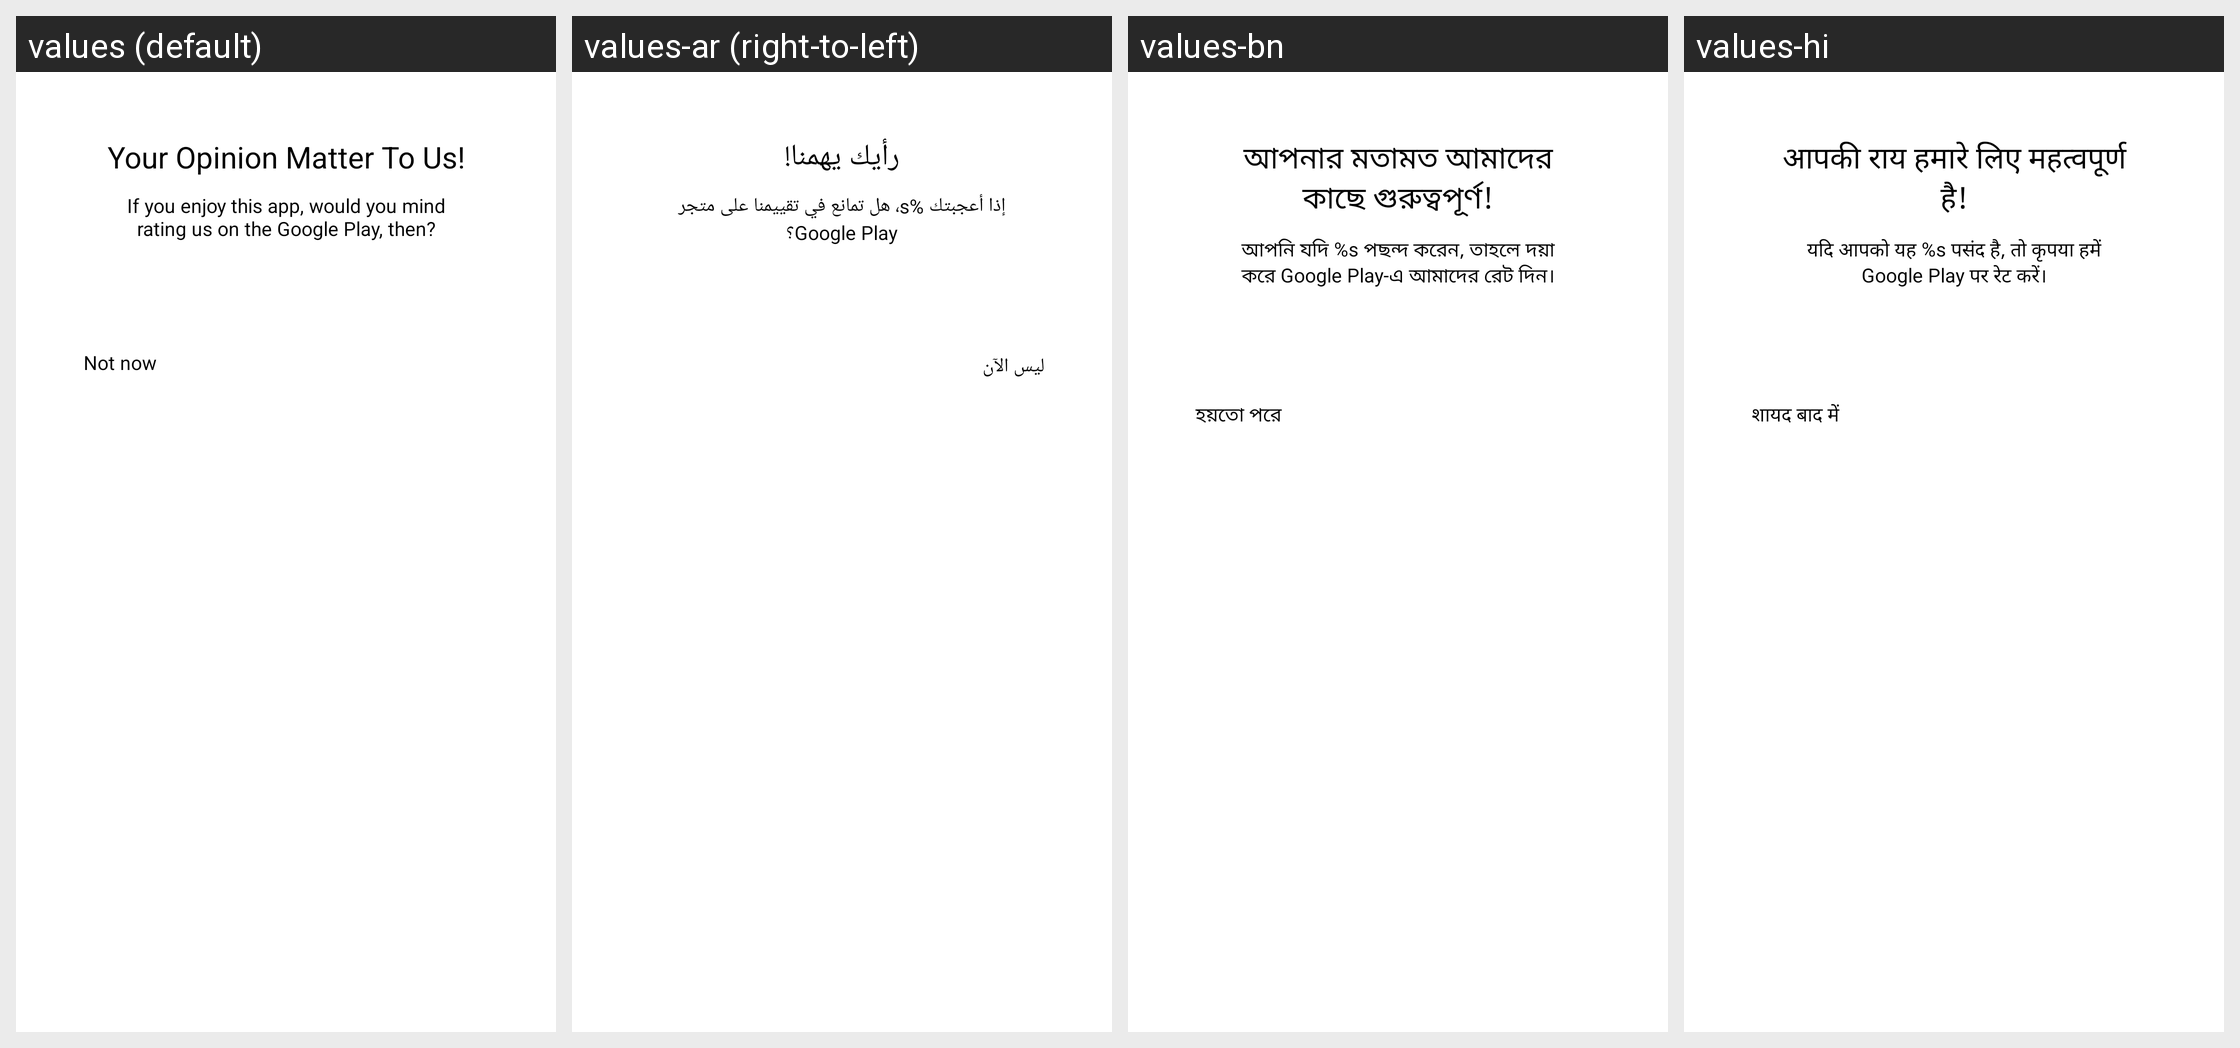

The Android screen above is rendered under several locales of the same app. Produce the string resources it draws, with the default and per-locale values.
Android screen res/layout/dialog_rating.xml rendered under 4 locales, left to right: values (default), values-ar (right-to-left), values-bn, values-hi. Device: Nexus 5 (rendered at 1080×1920; each locale shown at half size, 540×960, under a caption strip naming it); theme Theme.BaseCodeAndroid.
Other locales in the repository, not shown: values-de, values-es, values-fr, values-in, values-ja, values-ko, values-pt, values-pt-rBR, values-pt-rPT, values-ru, values-tr, values-zh-rCN, values-zh-rTW.
Strings drawn on this screen, with the default value and each locale's value (text and hints the layout hard-codes, and strings that could not be matched under every locale, appear in the picture but are not listed):

Your_opinion_matter_to_us
  values: Your Opinion Matter To Us!
  values-ar: رأيك يهمنا!
  values-bn: আপনার মতামত আমাদের কাছে গুরুত্বপূর্ণ!
  values-hi: आपकी राय हमारे लिए महत्वपूर्ण है!

we_d_greatly_appreciate_if_you_can_rate_us
  values: If you enjoy this app, would you mind rating us on the Google Play, then?
  values-ar: إذا أعجبتك %s، هل تمانع في تقييمنا على متجر Google Play؟
  values-bn: আপনি যদি %s পছন্দ করেন, তাহলে দয়া করে Google Play-এ আমাদের রেট দিন।
  values-hi: यदि आपको यह %s पसंद है, तो कृपया हमें Google Play पर रेट करें।

may_be_later
  values: Not now
  values-ar: ليس الآن
  values-bn: হয়তো পরে
  values-hi: शायद बाद में
